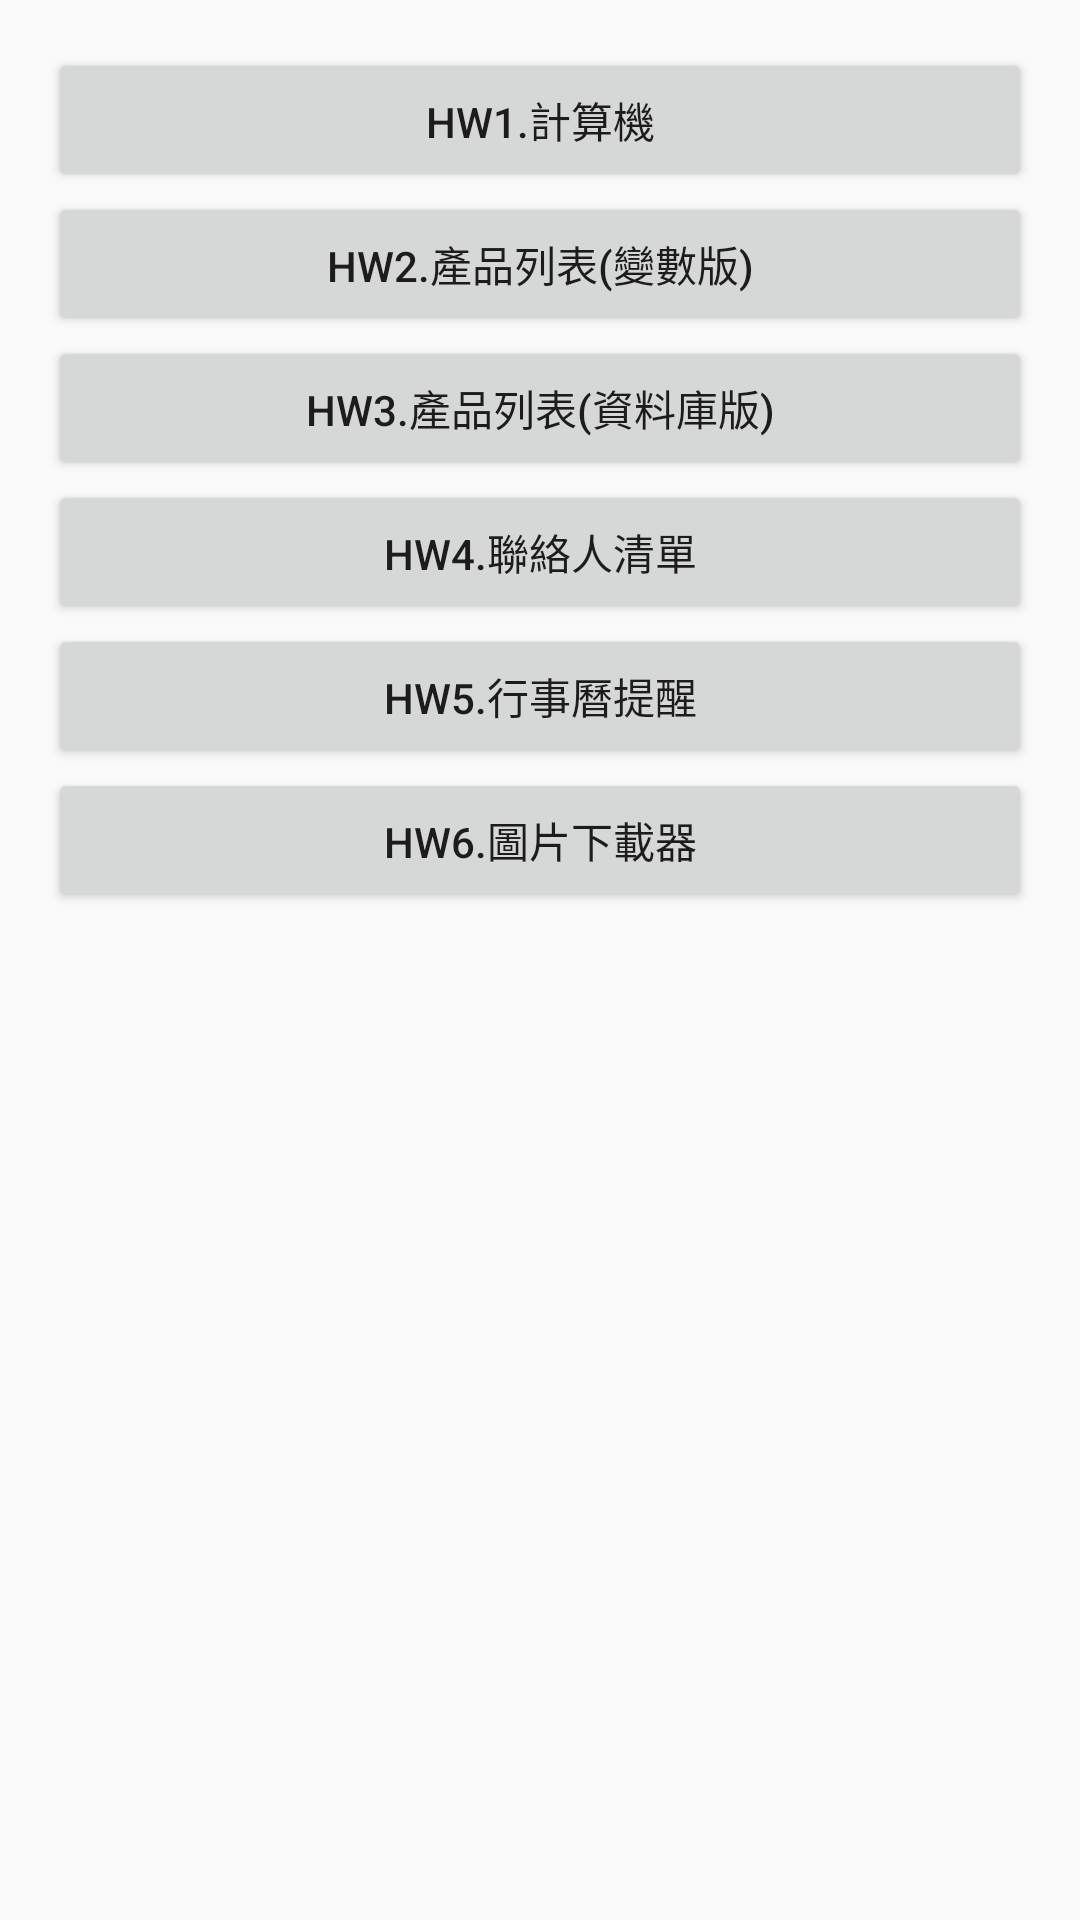

Write the Android layout XML for this screen, with the resource values it uses.
<!-- AndroidManifest.xml: application theme AppTheme -->
<!-- res/layout/activity_main.xml -->
<?xml version="1.0" encoding="utf-8"?>
<LinearLayout xmlns:android="http://schemas.android.com/apk/res/android"
    xmlns:tools="http://schemas.android.com/tools"
    android:id="@+id/activity_main"
    android:layout_width="match_parent"
    android:layout_height="match_parent"
    android:paddingBottom="@dimen/activity_vertical_margin"
    android:paddingLeft="@dimen/activity_horizontal_margin"
    android:paddingRight="@dimen/activity_horizontal_margin"
    android:paddingTop="@dimen/activity_vertical_margin"
    android:orientation="vertical"
    tools:context="com.example.rd26.my_android_ojt.MainActivity">

    <Button
        android:layout_width="match_parent"
        android:layout_height="wrap_content"
        android:text="HW1.計算機"
        android:id="@+id/main_calculator"
        android:onClick="itemClick"/>

    <Button
        android:layout_width="match_parent"
        android:layout_height="wrap_content"
        android:id="@+id/main_list_varible"
        android:text="HW2.產品列表(變數版)"
        android:onClick="itemClick"/>

    <Button
        android:layout_width="match_parent"
        android:layout_height="wrap_content"
        android:id="@+id/main_list_database"
        android:text="HW3.產品列表(資料庫版)"
        android:onClick="itemClick"/>

    <Button
        android:layout_width="match_parent"
        android:layout_height="wrap_content"
        android:id="@+id/main_contact_list"
        android:text="HW4.聯絡人清單"
        android:onClick="itemClick" />

    <Button
        android:layout_width="match_parent"
        android:layout_height="wrap_content"
        android:id="@+id/main_calender"
        android:text="HW5.行事曆提醒"
        android:onClick="itemClick" />

    <Button
        android:layout_width="match_parent"
        android:layout_height="wrap_content"
        android:id="@+id/main_pic_downloader"
        android:text="HW6.圖片下載器"
        android:onClick="itemClick" />
</LinearLayout>
<!-- resources referenced by this layout -->
<resources>
  <dimen name="activity_horizontal_margin">16dp</dimen>
  <dimen name="activity_vertical_margin">16dp</dimen>
  <style name="AppTheme" parent="Theme.AppCompat.Light.DarkActionBar">
          
          <item name="colorPrimary">@color/colorPrimary</item>
          <item name="colorPrimaryDark">@color/colorPrimaryDark</item>
          <item name="colorAccent">@color/colorAccent</item>
      </style>
  <color name="colorPrimary">#3F51B5</color>
  <color name="colorPrimaryDark">#303F9F</color>
  <color name="colorAccent">#FF4081</color>
</resources>
